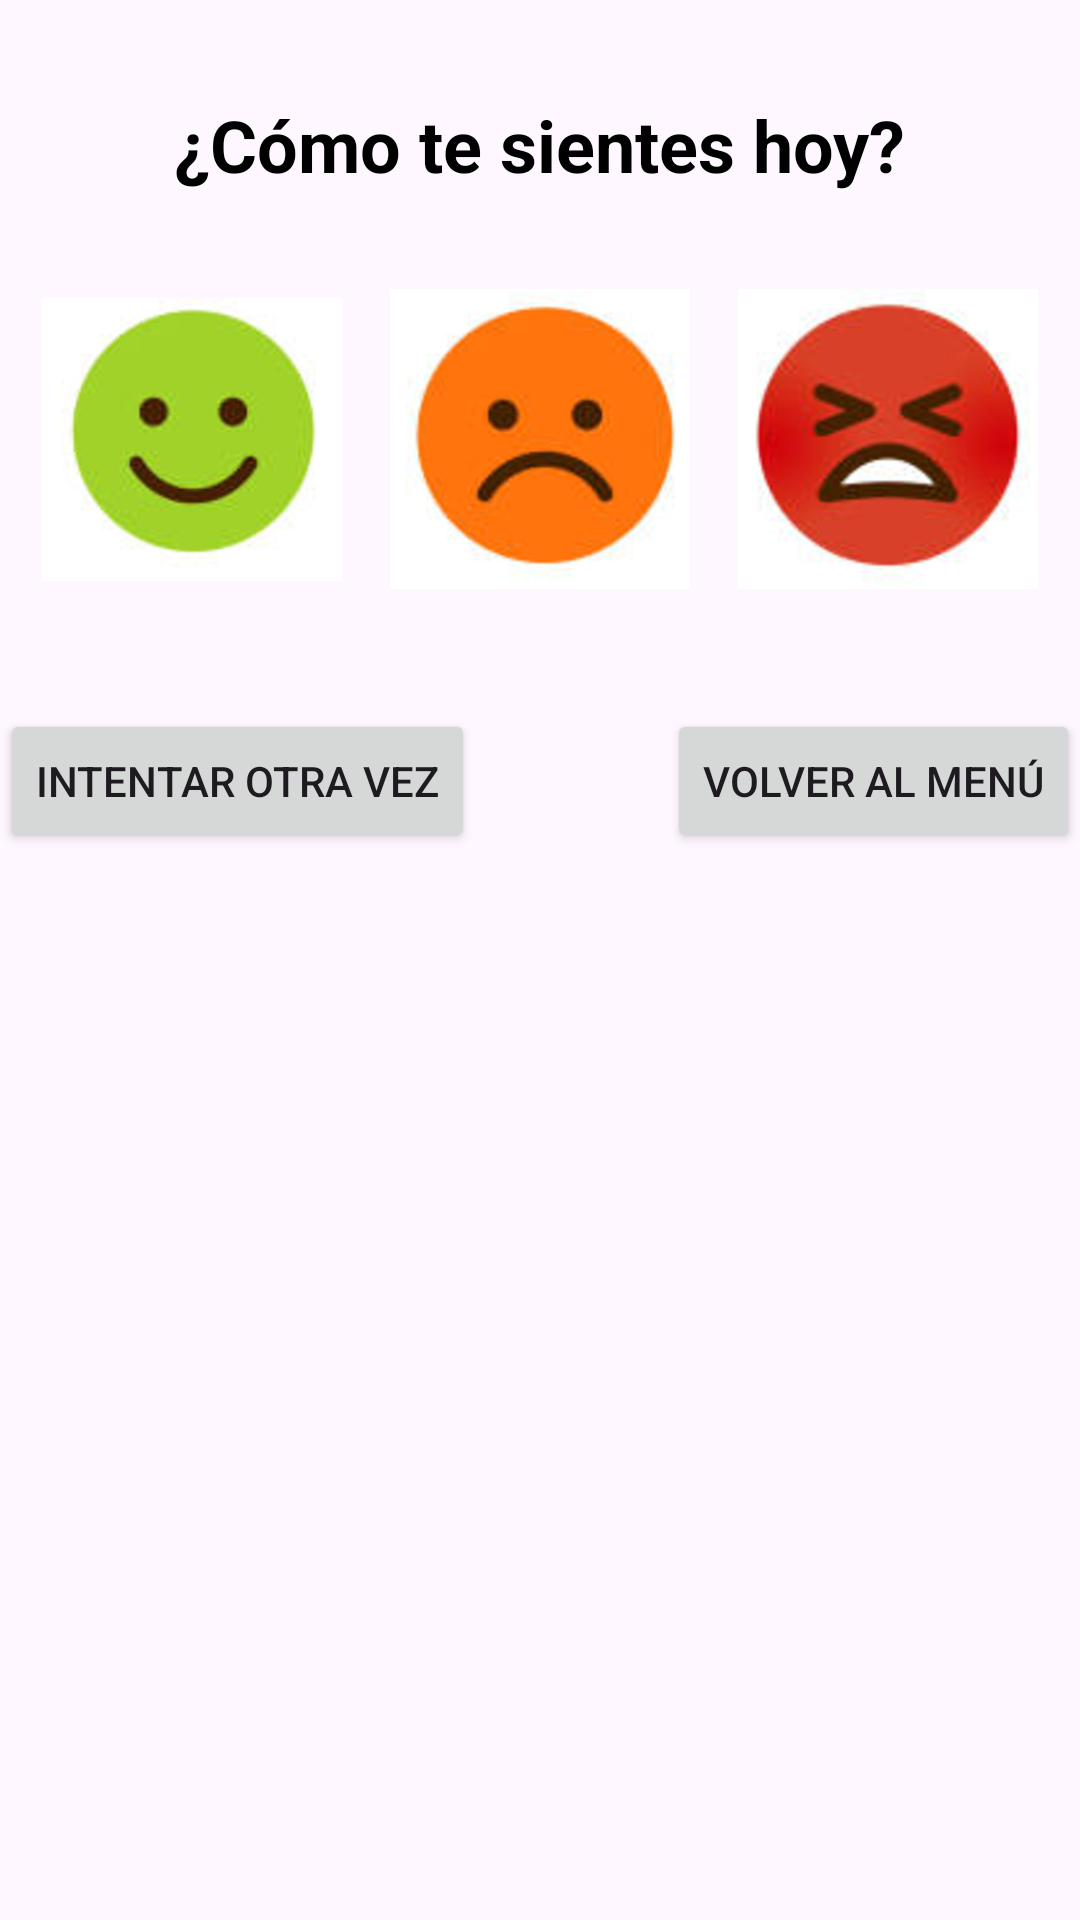

Here is an Android app screen rendered from its layout file. Give the layout XML and the strings, colors and styles it references.
<!-- AndroidManifest.xml: application theme Theme.Grupo9_ProyectoBibliotecaInfantilMisPrimerosLibros -->
<!-- res/layout/activity_emocional.xml -->
<?xml version="1.0" encoding="utf-8"?>
<androidx.constraintlayout.widget.ConstraintLayout
    xmlns:android="http://schemas.android.com/apk/res/android"
    xmlns:app="http://schemas.android.com/apk/res-auto"
    xmlns:tools="http://schemas.android.com/tools"
    android:id="@+id/main"
    android:layout_width="match_parent"
    android:layout_height="match_parent"
    tools:context=".ModuloActividadesyJuegos.juegoEmocional">

    <TextView
        android:id="@+id/txtPregunta"
        android:layout_width="wrap_content"
        android:layout_height="wrap_content"
        android:text="¿Cómo te sientes hoy?"
        android:textSize="24sp"
        android:textStyle="bold"
        android:textColor="@android:color/black"
        app:layout_constraintTop_toTopOf="parent"
        app:layout_constraintStart_toStartOf="parent"
        app:layout_constraintEnd_toEndOf="parent"
        android:layout_marginTop="32dp"/>

    <LinearLayout
        android:id="@+id/layoutEmociones"
        android:layout_width="0dp"
        android:layout_height="wrap_content"
        android:orientation="horizontal"
        android:gravity="center"
        app:layout_constraintTop_toBottomOf="@id/txtPregunta"
        app:layout_constraintStart_toStartOf="parent"
        app:layout_constraintEnd_toEndOf="parent"
        android:layout_marginTop="24dp">

        <ImageView
            android:id="@+id/imgFeliz"
            android:layout_width="100dp"
            android:layout_height="100dp"
            android:src="@drawable/feliz"
            android:contentDescription="Feliz"
            android:layout_margin="8dp" />

        <ImageView
            android:id="@+id/imgTriste"
            android:layout_width="100dp"
            android:layout_height="100dp"
            android:src="@drawable/triste"
            android:contentDescription="Triste"
            android:layout_margin="8dp" />

        <ImageView
            android:id="@+id/imgEnojado"
            android:layout_width="100dp"
            android:layout_height="100dp"
            android:src="@drawable/enojado"
            android:contentDescription="Enojado"
            android:layout_margin="8dp" />
    </LinearLayout>

    <Button
        android:id="@+id/btnRepetir"
        android:layout_width="wrap_content"
        android:layout_height="wrap_content"
        android:text="Intentar otra vez"
        app:layout_constraintTop_toBottomOf="@+id/layoutEmociones"
        app:layout_constraintStart_toStartOf="parent"
        android:layout_marginTop="32dp"/>

    <Button
        android:id="@+id/btnVolver"
        android:layout_width="wrap_content"
        android:layout_height="wrap_content"
        android:text="Volver al Menú"
        app:layout_constraintTop_toBottomOf="@+id/layoutEmociones"
        app:layout_constraintEnd_toEndOf="parent"
        android:layout_marginTop="32dp"/>


</androidx.constraintlayout.widget.ConstraintLayout>
<!-- resources referenced by this layout -->
<resources>
  <!-- drawable enojado: png bitmap (drawable, 74004 bytes) -->
  <!-- drawable feliz: png bitmap (drawable, 49633 bytes) -->
  <!-- drawable triste: png bitmap (drawable, 54458 bytes) -->
  <style name="Theme.Grupo9_ProyectoBibliotecaInfantilMisPrimerosLibros" parent="Base.Theme.Grupo9_ProyectoBibliotecaInfantilMisPrimerosLibros" />
  <style name="Base.Theme.Grupo9_ProyectoBibliotecaInfantilMisPrimerosLibros" parent="Theme.Material3.DayNight.NoActionBar">
          
          <item name="colorPrimary">@color/lavender</item>
          <item name="colorPrimaryVariant">@color/lavender</item>
      </style>
  <color name="lavender">#8692f7</color>
</resources>
